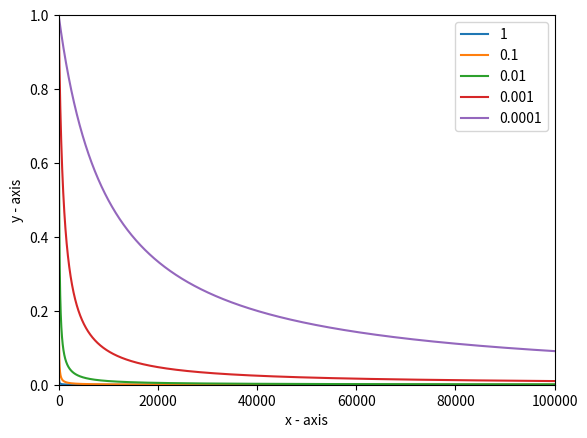

Generate this figure with matplotlib:
import matplotlib.pyplot as plt

_range = 100000


def calc_eps(eps, s):
    new_eps = 1 / ((1 / eps) + s)
    return new_eps


def curve(_s):
    x = []
    y = []
    _eps = 1
    for i in range(_range):
        x.append(i)
        y.append(_eps)
        _eps = calc_eps(_eps, _s)

    return x, y


x1, y1 = curve(1)
x2, y2 = curve(0.1)
x3, y3 = curve(0.01)
x4, y4 = curve(0.001)
x5, y5 = curve(0.0001)

plt.plot(x1, y1, label='1')
plt.plot(x2, y2, label='0.1')
plt.plot(x3, y3, label='0.01')
plt.plot(x4, y4, label='0.001')
plt.plot(x5, y5, label='0.0001')


plt.ylim(0, 1)
plt.xlim(0, _range)

plt.xlabel('x - axis')
plt.ylabel('y - axis')

plt.legend()
plt.show()
